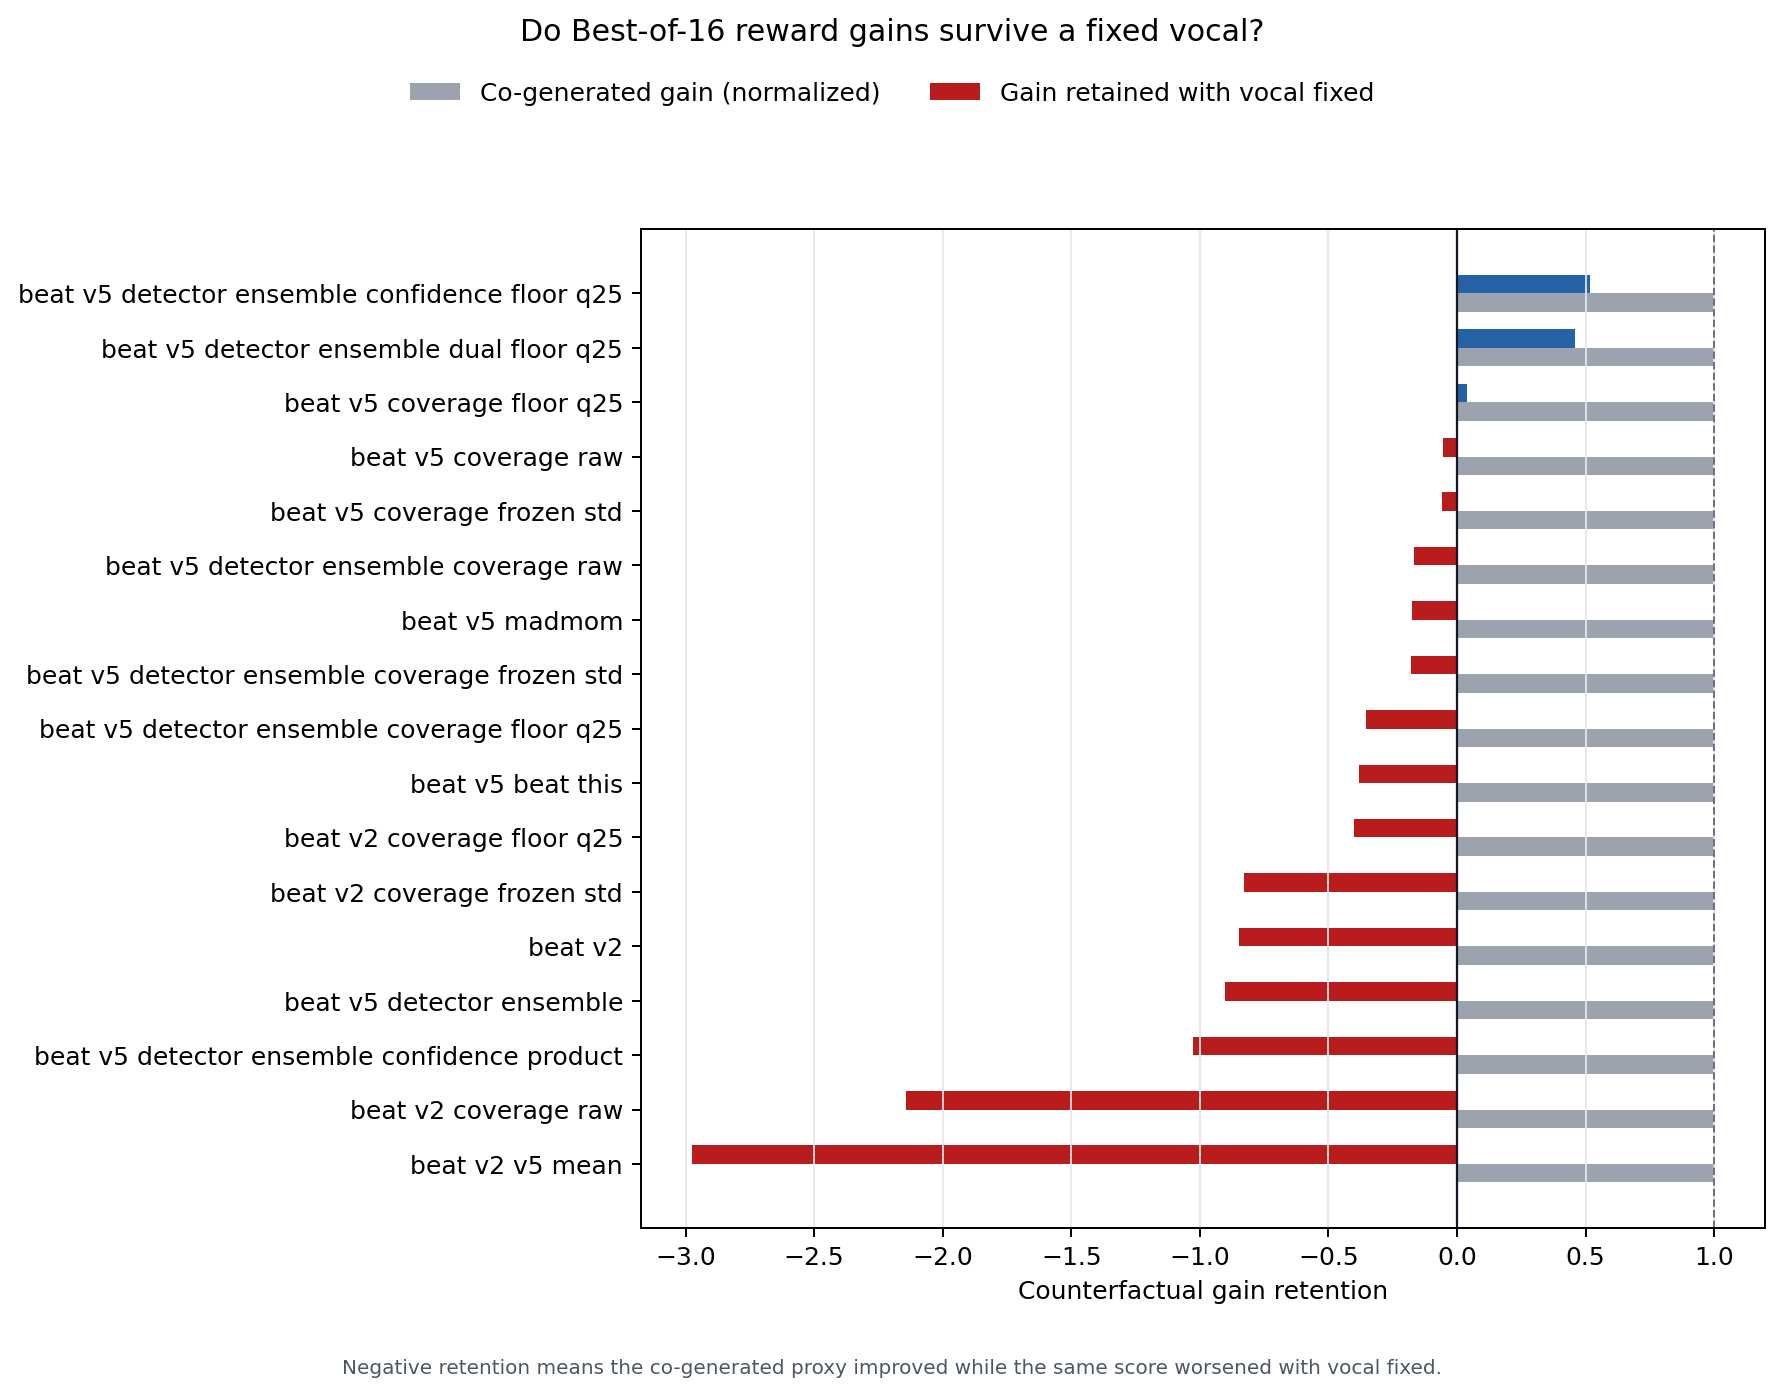

The file beside this chart, header and first rows:
arm, score_key, k, original_proxy_mean, original_proxy_gain, fixed_vocal_proxy_mean, fixed_vocal_proxy_gain, counterfactual_gain_retention, fixed_vocal_beat_v2, fixed_vocal_beat_v5_madmom, fixed_vocal_beat_v5_beat_this, fixed_vocal_coverage
beat_v2, beat_v2, 1, 0.7665, 0.0, 0.7665, 0.0, , 0.7665, 0.576, 0.5543, 0.8107
beat_v2, beat_v2, 2, 0.8665, 0.09993, 0.6551, -0.1114, -1.115, 0.6551, 0.5342, 0.5069, 0.7814
beat_v2, beat_v2, 4, 0.8698, 0.1032, 0.6612, -0.1053, -1.02, 0.6612, 0.5354, 0.5098, 0.7657
beat_v2, beat_v2, 8, 0.9162, 0.1496, 0.5983, -0.1682, -1.124, 0.5983, 0.4836, 0.4827, 0.7667
beat_v2, beat_v2, 16, 0.9541, 0.1876, 0.6076, -0.159, -0.8476, 0.6076, 0.4889, 0.4898, 0.7323
beat_v5_madmom, beat_v5_madmom, 1, 0.576, 0.0, 0.576, 0.0, , 0.7665, 0.576, 0.5543, 0.8107
beat_v5_madmom, beat_v5_madmom, 2, 0.576, 0.0, 0.576, 0.0, , 0.7665, 0.576, 0.5543, 0.8107
beat_v5_madmom, beat_v5_madmom, 4, 0.6007, 0.0247, 0.5655, -0.01055, -0.427, 0.6639, 0.5655, 0.508, 0.7688
beat_v5_madmom, beat_v5_madmom, 8, 0.6299, 0.05383, 0.5569, -0.01917, -0.3561, 0.5733, 0.5569, 0.4622, 0.7796
beat_v5_madmom, beat_v5_madmom, 16, 0.6753, 0.0993, 0.5585, -0.01751, -0.1764, 0.4134, 0.5585, 0.4309, 0.7645
beat_v5_beat_this, beat_v5_beat_this, 1, 0.5543, 0.0, 0.5543, 0.0, , 0.7665, 0.576, 0.5543, 0.8107
beat_v5_beat_this, beat_v5_beat_this, 2, 0.5543, 0.0, 0.5543, 0.0, , 0.7665, 0.576, 0.5543, 0.8107
beat_v5_beat_this, beat_v5_beat_this, 4, 0.5607, 0.006395, 0.5463, -0.008005, -1.252, 0.65, 0.5423, 0.5463, 0.7672
beat_v5_beat_this, beat_v5_beat_this, 8, 0.6146, 0.0603, 0.557, 0.002714, 0.04501, 0.5093, 0.4747, 0.557, 0.7814
beat_v5_beat_this, beat_v5_beat_this, 16, 0.6715, 0.1172, 0.5097, -0.04459, -0.3803, 0.2212, 0.3987, 0.5097, 0.7817
beat_v5_detector_ensemble, beat_v5_detector_ensemble, 1, 0.5688, 0.0, 0.5688, 0.0, , 0.7665, 0.576, 0.5543, 0.8107
beat_v5_detector_ensemble, beat_v5_detector_ensemble, 2, 0.5688, 0.0, 0.5688, 0.0, , 0.7665, 0.576, 0.5543, 0.8107
beat_v5_detector_ensemble, beat_v5_detector_ensemble, 4, 0.5767, 0.007899, 0.5463, -0.02246, -2.843, 0.6639, 0.5655, 0.508, 0.7688
beat_v5_detector_ensemble, beat_v5_detector_ensemble, 8, 0.5947, 0.02592, 0.5253, -0.04349, -1.678, 0.5733, 0.5569, 0.4622, 0.7796
beat_v5_detector_ensemble, beat_v5_detector_ensemble, 16, 0.6318, 0.06301, 0.5119, -0.05691, -0.9032, 0.4134, 0.5371, 0.4614, 0.7702
beat_v2_v5_mean, beat_v2_v5_mean, 1, 0.6713, 0.0, 0.6713, 0.0, , 0.7665, 0.576, 0.5543, 0.8107
beat_v2_v5_mean, beat_v2_v5_mean, 2, 0.7166, 0.04528, 0.627, -0.0443, -0.9783, 0.7065, 0.5475, 0.5239, 0.794
beat_v2_v5_mean, beat_v2_v5_mean, 4, 0.7179, 0.04659, 0.5983, -0.07294, -1.566, 0.6612, 0.5354, 0.5098, 0.7657
beat_v2_v5_mean, beat_v2_v5_mean, 8, 0.7281, 0.05677, 0.5382, -0.133, -2.343, 0.5952, 0.4813, 0.4808, 0.756
beat_v2_v5_mean, beat_v2_v5_mean, 16, 0.7636, 0.09233, 0.3965, -0.2748, -2.976, 0.337, 0.4559, 0.4448, 0.7525
beat_v2_coverage_raw, beat_v2_coverage_raw, 1, 0.7886, 0.0, 0.7886, 0.0, , 0.7665, 0.576, 0.5543, 0.8107
beat_v2_coverage_raw, beat_v2_coverage_raw, 2, 0.8272, 0.03863, 0.7502, -0.03835, -0.9927, 0.7065, 0.5475, 0.5239, 0.794
beat_v2_coverage_raw, beat_v2_coverage_raw, 4, 0.8307, 0.04213, 0.7073, -0.08132, -1.93, 0.5997, 0.5105, 0.4886, 0.8148
beat_v2_coverage_raw, beat_v2_coverage_raw, 8, 0.853, 0.06443, 0.6175, -0.171, -2.655, 0.4248, 0.4116, 0.4154, 0.8103
beat_v2_coverage_raw, beat_v2_coverage_raw, 16, 0.8644, 0.07582, 0.6262, -0.1623, -2.141, 0.4685, 0.467, 0.4712, 0.784
beat_v5_coverage_raw, beat_v5_coverage_raw, 1, 0.6933, 0.0, 0.6933, 0.0, , 0.7665, 0.576, 0.5543, 0.8107
beat_v5_coverage_raw, beat_v5_coverage_raw, 2, 0.6994, 0.006039, 0.6958, 0.002444, 0.4047, 0.6544, 0.5505, 0.5297, 0.841
beat_v5_coverage_raw, beat_v5_coverage_raw, 4, 0.7018, 0.008435, 0.6875, -0.005815, -0.6894, 0.6182, 0.5472, 0.489, 0.8279
beat_v5_coverage_raw, beat_v5_coverage_raw, 8, 0.7121, 0.01877, 0.6843, -0.009002, -0.4797, 0.5349, 0.559, 0.4593, 0.8097
beat_v5_coverage_raw, beat_v5_coverage_raw, 16, 0.745, 0.05163, 0.6906, -0.00271, -0.0525, 0.3642, 0.5324, 0.3967, 0.8489
beat_v5_detector_ensemble_coverage_raw, beat_v5_detector_ensemble_coverage_raw, 1, 0.6897, 0.0, 0.6897, 0.0, , 0.7665, 0.576, 0.5543, 0.8107
beat_v5_detector_ensemble_coverage_raw, beat_v5_detector_ensemble_coverage_raw, 2, 0.6958, 0.006051, 0.6923, 0.002599, 0.4294, 0.6544, 0.5505, 0.5297, 0.841
beat_v5_detector_ensemble_coverage_raw, beat_v5_detector_ensemble_coverage_raw, 4, 0.6958, 0.006051, 0.6923, 0.002599, 0.4294, 0.6544, 0.5505, 0.5297, 0.841
beat_v5_detector_ensemble_coverage_raw, beat_v5_detector_ensemble_coverage_raw, 8, 0.7043, 0.01457, 0.6815, -0.00822, -0.5641, 0.5586, 0.5248, 0.504, 0.8452
beat_v5_detector_ensemble_coverage_raw, beat_v5_detector_ensemble_coverage_raw, 16, 0.7302, 0.04044, 0.683, -0.00675, -0.1669, 0.3855, 0.5016, 0.4465, 0.8827
beat_v2_coverage_frozen_std, beat_v2_coverage_frozen_std, 1, 0.4946, 0.0, 0.4946, 0.0, , 0.7665, 0.576, 0.5543, 0.8107
beat_v2_coverage_frozen_std, beat_v2_coverage_frozen_std, 2, 0.6586, 0.164, 0.5489, 0.05428, 0.331, 0.758, 0.5682, 0.5461, 0.8238
beat_v2_coverage_frozen_std, beat_v2_coverage_frozen_std, 4, 0.668, 0.1734, 0.3697, -0.1249, -0.7203, 0.6477, 0.548, 0.5271, 0.8256
beat_v2_coverage_frozen_std, beat_v2_coverage_frozen_std, 8, 0.7155, 0.2209, 0.1116, -0.383, -1.734, 0.4994, 0.4677, 0.4461, 0.8247
beat_v2_coverage_frozen_std, beat_v2_coverage_frozen_std, 16, 0.8409, 0.3464, 0.2072, -0.2874, -0.8299, 0.4778, 0.4588, 0.4613, 0.85
beat_v5_coverage_frozen_std, beat_v5_coverage_frozen_std, 1, 0.5395, 0.0, 0.5395, 0.0, , 0.7665, 0.576, 0.5543, 0.8107
beat_v5_coverage_frozen_std, beat_v5_coverage_frozen_std, 2, 0.6019, 0.06236, 0.5638, 0.02425, 0.3888, 0.6544, 0.5505, 0.5297, 0.841
beat_v5_coverage_frozen_std, beat_v5_coverage_frozen_std, 4, 0.628, 0.08847, 0.4769, -0.06258, -0.7073, 0.6182, 0.5472, 0.489, 0.8279
beat_v5_coverage_frozen_std, beat_v5_coverage_frozen_std, 8, 0.7385, 0.199, 0.4441, -0.09537, -0.4793, 0.5349, 0.559, 0.4593, 0.8097
beat_v5_coverage_frozen_std, beat_v5_coverage_frozen_std, 16, 1.085, 0.5452, 0.5087, -0.03082, -0.05652, 0.3642, 0.5324, 0.3967, 0.8489
beat_v5_detector_ensemble_coverage_froze…, beat_v5_detector_ensemble_coverage_froze…, 1, 0.5044, 0.0, 0.5044, 0.0, , 0.7665, 0.576, 0.5543, 0.8107
beat_v5_detector_ensemble_coverage_froze…, beat_v5_detector_ensemble_coverage_froze…, 2, 0.5667, 0.06235, 0.5301, 0.0257, 0.4121, 0.6544, 0.5505, 0.5297, 0.841
beat_v5_detector_ensemble_coverage_froze…, beat_v5_detector_ensemble_coverage_froze…, 4, 0.5667, 0.06235, 0.5301, 0.0257, 0.4121, 0.6544, 0.5505, 0.5297, 0.841
beat_v5_detector_ensemble_coverage_froze…, beat_v5_detector_ensemble_coverage_froze…, 8, 0.6569, 0.1525, 0.415, -0.0894, -0.5861, 0.5586, 0.5248, 0.504, 0.8452
beat_v5_detector_ensemble_coverage_froze…, beat_v5_detector_ensemble_coverage_froze…, 16, 0.9292, 0.4248, 0.4283, -0.07614, -0.1792, 0.3855, 0.5016, 0.4465, 0.8827
beat_v2_coverage_floor_q25, beat_v2_coverage_floor_q25, 1, 0.6414, 0.0, 0.6414, 0.0, , 0.7665, 0.576, 0.5543, 0.8107
beat_v2_coverage_floor_q25, beat_v2_coverage_floor_q25, 2, 0.7701, 0.1287, 0.6499, 0.008518, 0.06617, 0.6499, 0.5312, 0.5106, 0.8307
beat_v2_coverage_floor_q25, beat_v2_coverage_floor_q25, 4, 0.8022, 0.1608, 0.611, -0.03038, -0.1889, 0.611, 0.503, 0.479, 0.8224
beat_v2_coverage_floor_q25, beat_v2_coverage_floor_q25, 8, 0.8639, 0.2225, 0.553, -0.08837, -0.3971, 0.553, 0.4709, 0.473, 0.7978
beat_v2_coverage_floor_q25, beat_v2_coverage_floor_q25, 16, 0.8907, 0.2494, 0.541, -0.1003, -0.4022, 0.541, 0.4587, 0.4611, 0.798
... 25 more rows
